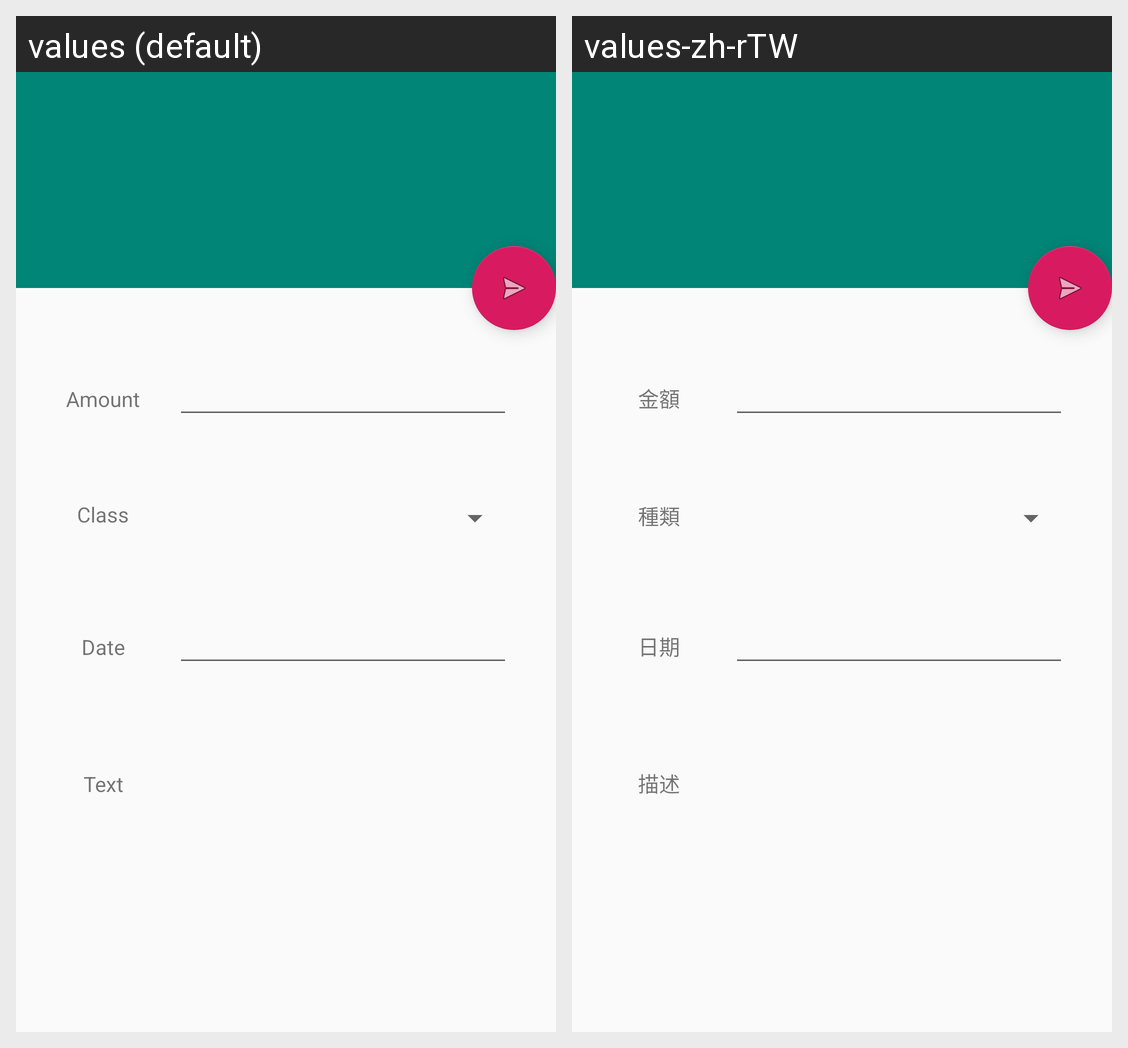

For this localized Android screen grid, give each drawn string resource with its value in every locale shown.
Android screen res/layout/activity_edit_income.xml rendered under 2 locales, left to right: values (default), values-zh-rTW. Device: Nexus 5 (rendered at 1080×1920; each locale shown at half size, 540×960, under a caption strip naming it); theme AppTheme.NoActionBar.
Strings drawn on this screen, with the default value and each locale's value (text and hints the layout hard-codes, and strings that could not be matched under every locale, appear in the picture but are not listed):

amount
  values: Amount
  values-zh-rTW: 金額

income_class
  values: Class
  values-zh-rTW: 種類

income_date
  values: Date
  values-zh-rTW: 日期

income_write
  values: Text
  values-zh-rTW: 描述
